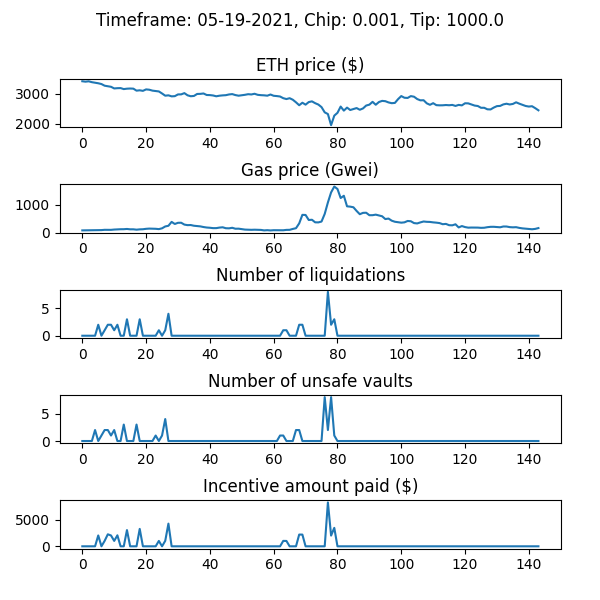

The table this chart was drawn from, first rows:
WETH_price, gas_price_gwei, num_new_barks, num_sales_taken, incentive_amount, num_unsafe_vaults, auction_debt, avg_time_to_liquidation
3424, 77.68, 0, 0, 0.0, 0, 0.0, 
3410, 79.95, 0, 0, 0.0, 0, 0.0, 
3422, 81.84, 0, 0, 0.0, 0, 0.0, 
3393, 86.25, 0, 0, 0.0, 0, 0.0, 
3373, 86.67, 0, 0, 0.0, 2, 0.0, 
3356, 87.26, 2, 0, 2057, 0, 57282, 1.0
3330, 88.29, 0, 0, 0.0, 1, 57282, 1.0
3274, 98.17, 1, 0, 1027, 2, 84565, 1.0
3257, 96.06, 2, 0, 2276, 2, 360316, 1.0
3237, 96.7, 2, 0, 2054, 1, 414775, 1.0
3182, 107.5, 1, 0, 1023, 2, 437542, 1.0
3190, 114, 2, 0, 2085, 0, 522938, 1.0
3193, 119, 0, 0, 0.0, 0, 522938, 1.0
3160, 120, 0, 0, 0.0, 3, 522938, 1.0
3174, 128.8, 3, 0, 3079, 0, 601567, 1.0
3179, 116.3, 0, 0, 0.0, 0, 601567, 1.0
3175, 116.6, 0, 3, 0.0, 0, 522228, 1.0
3107, 103.2, 0, 0, 0.0, 3, 522228, 1.0
3119, 114.4, 3, 0, 3304, 0, 826185, 1.0
3101, 118.7, 0, 0, 0.0, 0, 826185, 1.0
3149, 134.1, 0, 0, 0.0, 0, 826185, 1.0
3138, 142.2, 0, 0, 0.0, 0, 826185, 1.0
3108, 137.5, 0, 0, 0.0, 0, 826185, 1.0
3096, 134.8, 0, 0, 0.0, 1, 826185, 1.0
3081, 123.6, 1, 0, 1017, 0, 843553, 1.0
3012, 152.1, 0, 0, 0.0, 1, 843553, 1.0
2937, 219, 1, 0, 1036, 4, 879986, 1.0
2950, 243.8, 4, 1, 4298, 0, 1172570, 1.0
2915, 383.6, 0, 0, 0.0, 0, 1172570, 1.0
2922, 308.5, 0, 0, 0.0, 0, 1172570, 1.0
2980, 350.6, 0, 0, 0.0, 0, 1172570, 1.0
2982, 352.8, 0, 0, 0.0, 0, 1172570, 1.0
3024, 286.3, 0, 0, 0.0, 0, 1172570, 1.0
2950, 266.5, 0, 0, 0.0, 0, 1172570, 1.0
2919, 270.3, 0, 0, 0.0, 0, 1172570, 1.0
2929, 244.8, 0, 0, 0.0, 0, 1172570, 1.0
2995, 234.4, 0, 0, 0.0, 0, 1172570, 1.0
2999, 221.9, 0, 0, 0.0, 0, 1172570, 1.0
3012, 198.1, 0, 0, 0.0, 0, 1172570, 1.0
2961, 180.8, 0, 0, 0.0, 0, 1172570, 1.0
2957, 172.2, 0, 0, 0.0, 0, 1172570, 1.0
2945, 158.8, 0, 0, 0.0, 0, 1172570, 1.0
2917, 159, 0, 0, 0.0, 0, 1172570, 1.0
2937, 178.4, 0, 0, 0.0, 0, 1172570, 1.0
2948, 189.1, 0, 0, 0.0, 0, 1172570, 1.0
2955, 155.4, 0, 0, 0.0, 0, 1172570, 1.0
2979, 151.8, 0, 0, 0.0, 0, 1172570, 1.0
2991, 170.8, 0, 0, 0.0, 0, 1172570, 1.0
2958, 137.4, 0, 0, 0.0, 0, 1172570, 1.0
2937, 139.4, 0, 0, 0.0, 0, 1172570, 1.0
2951, 122.9, 0, 0, 0.0, 0, 1172570, 1.0
2967, 106.3, 0, 0, 0.0, 0, 1172570, 1.0
2988, 100.8, 0, 0, 0.0, 0, 1172570, 1.0
2979, 97.93, 0, 0, 0.0, 0, 1172570, 1.0
3002, 102.1, 0, 0, 0.0, 0, 1172570, 1.0
2967, 98.47, 0, 0, 0.0, 0, 1172570, 1.0
2955, 94.61, 0, 0, 0.0, 0, 1172570, 1.0
2950, 77.34, 0, 0, 0.0, 0, 1172570, 1.0
2938, 85.22, 0, 0, 0.0, 0, 1172570, 1.0
2977, 75.76, 0, 0, 0.0, 0, 1172570, 1.0
... 84 more rows
